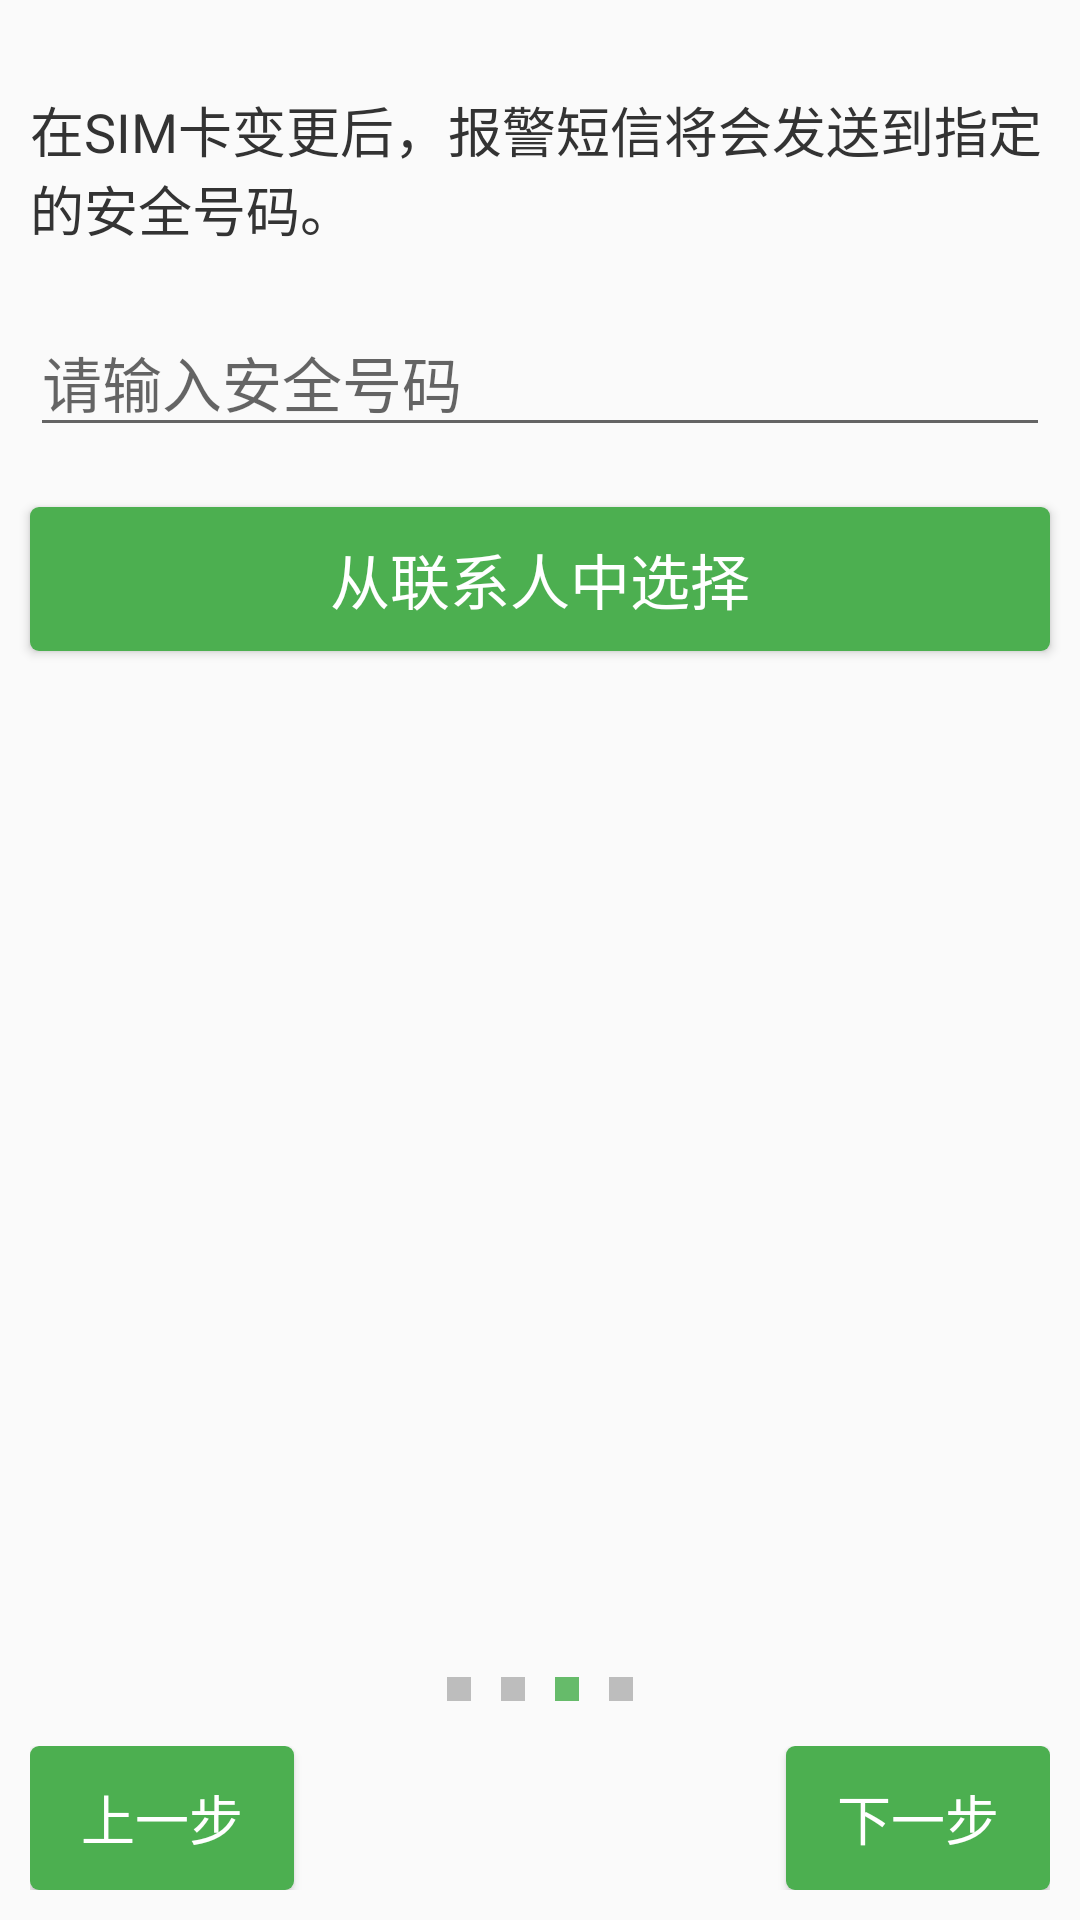

Layout XML and referenced resources for this Android screen:
<!-- AndroidManifest.xml: application theme AppTheme -->
<!-- res/layout/fragment_security_guide_3.xml -->
<?xml version="1.0" encoding="utf-8"?>
<LinearLayout xmlns:android="http://schemas.android.com/apk/res/android"
    xmlns:tools="http://schemas.android.com/tools"
    android:layout_width="match_parent"
    android:layout_height="match_parent"
    android:orientation="vertical"
    tools:context="gmt.mobileguard.activity.SecurityActivity">

    <ImageView
        android:layout_width="match_parent"
        android:layout_height="wrap_content"
        android:layout_margin="@dimen/common_margin"
        android:src="@drawable/phone" />

    <LinearLayout
        android:layout_width="match_parent"
        android:layout_height="0dp"
        android:layout_weight="1"
        android:orientation="vertical">

        <TextView
            style="@style/Guide_Text"
            android:layout_margin="@dimen/common_margin"
            android:text="@string/tip_guide3_1"
            android:textSize="18sp" />

        <EditText
            android:id="@+id/guide_3_phone"
            style="@style/Guide_Text"
            android:layout_margin="@dimen/common_margin"
            android:layout_width="match_parent"
            android:hint="@string/tip_guide3_2"
            android:inputType="phone" />

        <Button
            android:id="@+id/guide_3_select_phone"
            style="@style/Guide_Text"
            android:layout_width="match_parent"
            android:layout_margin="@dimen/common_margin"
            android:background="@drawable/btn_common"
            android:text="@string/tip_guide3_3"
            android:textColor="@color/white" />
    </LinearLayout>

    <LinearLayout
        android:layout_width="match_parent"
        android:layout_height="wrap_content"
        android:gravity="center">

        <View
            android:layout_width="8dp"
            android:layout_height="8dp"
            android:layout_margin="5dp"
            android:background="@color/md_grey_400" />

        <View
            android:layout_width="8dp"
            android:layout_height="8dp"
            android:layout_margin="5dp"
            android:background="@color/md_grey_400" />

        <View
            android:layout_width="8dp"
            android:layout_height="8dp"
            android:layout_margin="5dp"
            android:background="@color/md_green_400" />

        <View
            android:layout_width="8dp"
            android:layout_height="8dp"
            android:layout_margin="5dp"
            android:background="@color/md_grey_400" />
    </LinearLayout>

    <RelativeLayout
        android:layout_width="match_parent"
        android:layout_height="wrap_content"
        android:padding="@dimen/common_padding">

        <Button
            android:id="@+id/prev_step"
            android:layout_width="wrap_content"
            android:layout_height="wrap_content"
            android:background="@drawable/btn_common"
            android:text="@string/prev_step"
            android:textColor="@color/white"
            android:textSize="18sp" />

        <Button
            android:id="@+id/next_step"
            android:layout_width="wrap_content"
            android:layout_height="wrap_content"
            android:layout_alignParentRight="true"
            android:background="@drawable/btn_common"
            android:text="@string/next_step"
            android:textColor="@color/white"
            android:textSize="18sp" />
    </RelativeLayout>

</LinearLayout>
<!-- resources referenced by this layout -->
<resources>
  <color name="md_green_400">#66BB6A</color>
  <color name="md_grey_400">#BDBDBD</color>
  <color name="white">#FFFFFFFF</color>
  <dimen name="common_margin">10dp</dimen>
  <dimen name="common_padding">10dp</dimen>
  <!-- drawable btn_common (drawable) -->
  <?xml version="1.0" encoding="utf-8"?>
  <selector xmlns:android="http://schemas.android.com/apk/res/android">
      <item android:state_pressed="true">
          <shape>
              <corners android:radius="3dp" />
              <solid android:color="@color/md_green_400" />
          </shape>
      </item>
      <item android:state_focused="true">
          <shape>
              <corners android:radius="3dp" />
              <solid android:color="@color/md_green_400" />
          </shape>
      </item>
      <item>
          <shape>
              <corners android:radius="3dp" />
              <solid android:color="@color/md_green_500" />
          </shape>
      </item>
  </selector>
  <string name="next_step">下一步</string>
  <string name="prev_step">上一步</string>
  <string name="tip_guide3_1">在SIM卡变更后，报警短信将会发送到指定的安全号码。</string>
  <string name="tip_guide3_2">请输入安全号码</string>
  <string name="tip_guide3_3">从联系人中选择</string>
  <style name="Guide_Text">
          <item name="android:textColor">#333</item>
          <item name="android:textSize">20sp</item>
          <item name="android:layout_width">wrap_content</item>
          <item name="android:layout_height">wrap_content</item>
      </style>
  <style name="AppTheme" parent="Theme.AppCompat.Light.NoActionBar">
          
          <item name="colorPrimary">@color/colorPrimary</item>
          <item name="colorPrimaryDark">@color/colorPrimaryDark</item>
          <item name="colorAccent">@color/colorAccent</item>
          <item name="toolbarStyle">@style/ToolbarStyle</item>
      </style>
  <color name="md_green_500">#4CAF50</color>
  <color name="colorPrimary">@color/md_blue_500</color>
  <color name="colorPrimaryDark">@color/md_blue_700</color>
  <color name="colorAccent">@color/md_pink_A200</color>
  <style name="ToolbarStyle" parent="Widget.AppCompat.Toolbar">
          <item name="android:theme">@style/AppTheme.AppBarOverlay</item>
          <item name="popupTheme">@style/AppTheme.PopupOverlay</item>
          <item name="android:layout_height">?attr/actionBarSize</item>
          <item name="android:layout_width">match_parent</item>
          <item name="android:background">?colorPrimary</item>
      </style>
  <color name="md_blue_500">#2196F3</color>
  <color name="md_blue_700">#1976D2</color>
  <color name="md_pink_A200">#FF4081</color>
  <style name="AppTheme.AppBarOverlay" parent="ThemeOverlay.AppCompat.Dark.ActionBar" />
  <style name="AppTheme.PopupOverlay" parent="ThemeOverlay.AppCompat.Light" />
</resources>
